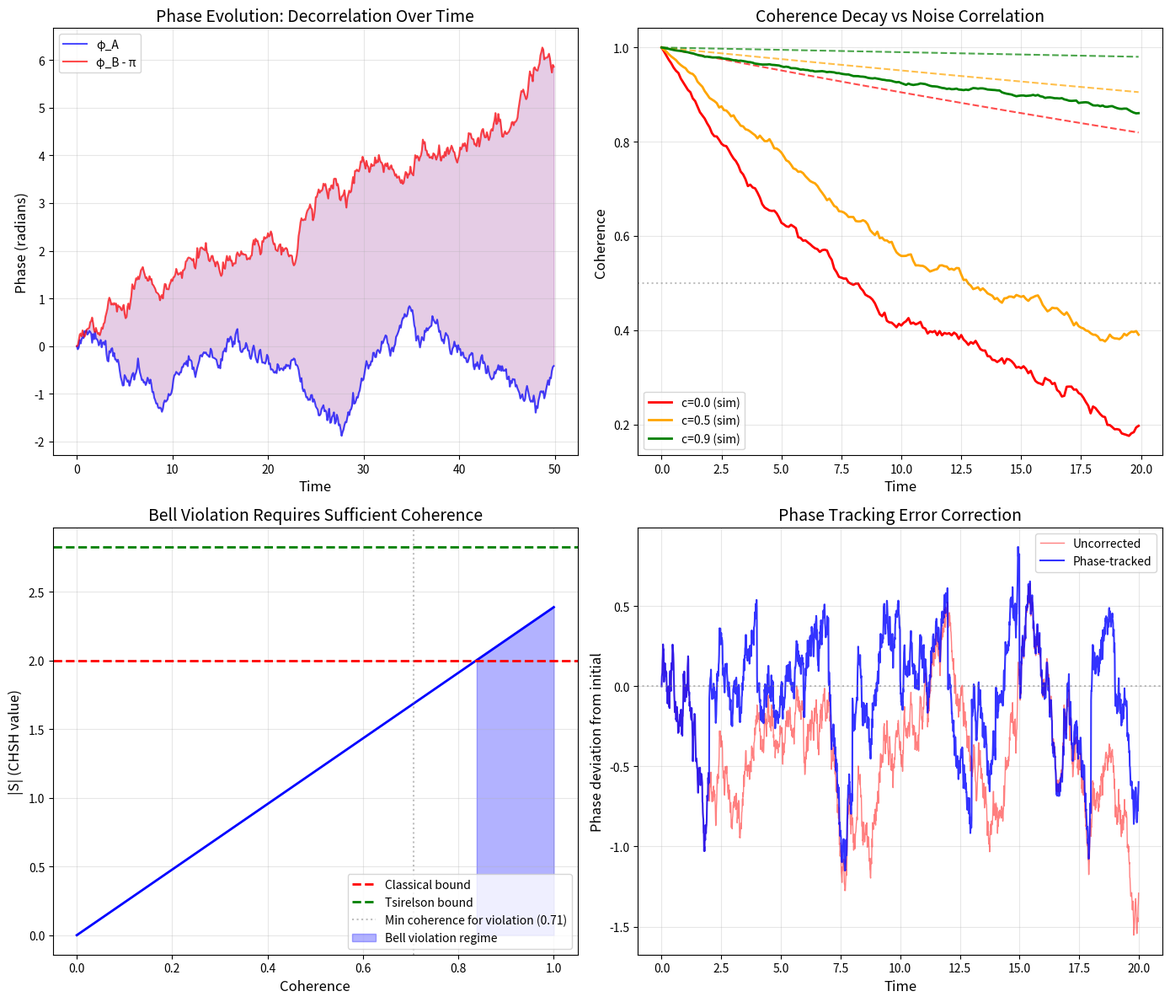

Here is the Python script that generated this plot: (Note: this script raises an exception after producing the figure.)
#!/usr/bin/env python3
"""
Session #232: Decoherence as Phase Decorrelation

Building on Session #231's derivation of quantum correlations from phase
geometry, this session models decoherence as disruption of shared phase
structure in the intent field.

KEY INSIGHT from clarification document:
"Decoherence is disruption of the stable phase relationships"

The one-pattern model says entanglement is ONE pattern with geometrically
constrained phases. Decoherence should then be the LOSS of that geometric
constraint - the phases drift apart.

This session:
1. Models phase decorrelation mathematically
2. Derives decoherence rate from environmental coupling
3. Explores gate operations as phase manipulation
4. Identifies testable predictions

Date: January 6, 2026
Machine: CBP
Session: #232
"""

import numpy as np
import matplotlib.pyplot as plt
from scipy.integrate import odeint
from scipy.linalg import expm

# =============================================================================
# PART 1: PHASE DECORRELATION MODEL
# =============================================================================

print("=" * 70)
print("SESSION #232: DECOHERENCE AS PHASE DECORRELATION")
print("=" * 70)

print("""
THE DECOHERENCE PROBLEM

In Session #231, we showed that entanglement is:
- ONE oscillatory pattern spanning both locations
- With geometrically constrained phases: φ_B = φ_A + π

Decoherence is then:
- LOSS of the geometric phase constraint
- The phases drift: φ_B ≠ φ_A + π anymore
- The pattern becomes TWO uncorrelated patterns

PHYSICAL MECHANISM:
The environment couples to each location differently.
This introduces LOCAL phase shifts that break the shared structure.

φ_A(t) = φ₀ + δ_A(t)  (environmental perturbation at A)
φ_B(t) = φ₀ + π + δ_B(t)  (environmental perturbation at B)

When δ_A ≠ δ_B, the relative phase φ_B - φ_A ≠ π
The "singlet" structure is disrupted.
""")


# =============================================================================
# PART 2: MATHEMATICAL MODEL
# =============================================================================

print("\n" + "=" * 70)
print("PART 2: MATHEMATICAL MODEL OF PHASE DECORRELATION")
print("=" * 70)

class PhaseDecorrelationModel:
    """
    Models the evolution of phases at two entangled locations
    under environmental coupling.
    """

    def __init__(self, coupling_strength_A, coupling_strength_B,
                 noise_correlation=0.0):
        """
        Parameters:
            coupling_strength_A: How strongly environment couples at A
            coupling_strength_B: How strongly environment couples at B
            noise_correlation: Correlation between noise at A and B
                              (0 = independent, 1 = identical)
        """
        self.gamma_A = coupling_strength_A
        self.gamma_B = coupling_strength_B
        self.noise_corr = noise_correlation

    def generate_noise(self, n_steps, dt):
        """Generate correlated noise for both locations."""
        # Independent noise components
        noise_indep_A = np.random.randn(n_steps)
        noise_indep_B = np.random.randn(n_steps)

        # Common noise component
        noise_common = np.random.randn(n_steps)

        # Combine based on correlation
        noise_A = np.sqrt(1 - self.noise_corr) * noise_indep_A + \
                  np.sqrt(self.noise_corr) * noise_common
        noise_B = np.sqrt(1 - self.noise_corr) * noise_indep_B + \
                  np.sqrt(self.noise_corr) * noise_common

        return noise_A * np.sqrt(dt), noise_B * np.sqrt(dt)

    def evolve(self, n_steps, dt, phi_0=0.0):
        """
        Evolve the phase structure over time.

        Returns:
            times: array of time points
            phi_A: phase at location A
            phi_B: phase at location B
            coherence: measure of phase correlation preservation
        """
        times = np.arange(n_steps) * dt

        # Initialize phases
        phi_A = np.zeros(n_steps)
        phi_B = np.zeros(n_steps)

        phi_A[0] = phi_0
        phi_B[0] = phi_0 + np.pi  # Singlet structure

        # Generate noise
        noise_A, noise_B = self.generate_noise(n_steps, dt)

        # Evolve with stochastic perturbations
        for i in range(1, n_steps):
            phi_A[i] = phi_A[i-1] + self.gamma_A * noise_A[i]
            phi_B[i] = phi_B[i-1] + self.gamma_B * noise_B[i]

        # Coherence = how well the π phase relationship is preserved
        # We compute a running measure based on phase deviation from π
        # coherence = cos(Δφ - π) where Δφ = φ_B - φ_A
        # Perfect entanglement: Δφ = π → coherence = cos(0) = 1
        # Random phase: average coherence → 0
        relative_phase = phi_B - phi_A - np.pi
        coherence = np.cos(relative_phase)  # 1 when Δφ = π, 0 when random

        return times, phi_A, phi_B, coherence


# Test the model
print("\nPhase Evolution with Environmental Coupling:")
print("-" * 60)

model = PhaseDecorrelationModel(
    coupling_strength_A=0.1,
    coupling_strength_B=0.1,
    noise_correlation=0.0
)

n_steps = 1000
dt = 0.01
times, phi_A, phi_B, coherence = model.evolve(n_steps, dt)

print(f"Initial relative phase: {(phi_B[0] - phi_A[0])/np.pi:.4f}π")
print(f"Final relative phase: {((phi_B[-1] - phi_A[-1]) % (2*np.pi))/np.pi:.4f}π")
print(f"Initial coherence: {coherence[0]:.4f}")
print(f"Final coherence: {coherence[-1]:.4f}")


# =============================================================================
# PART 3: DECOHERENCE RATE DERIVATION
# =============================================================================

print("\n" + "=" * 70)
print("PART 3: DECOHERENCE RATE DERIVATION")
print("=" * 70)

print("""
DERIVING THE DECOHERENCE RATE

The relative phase Δφ = φ_B - φ_A - π evolves as:
dΔφ/dt = γ_B ξ_B(t) - γ_A ξ_A(t)

where ξ_A, ξ_B are noise terms with:
⟨ξ_i(t)⟩ = 0
⟨ξ_i(t)ξ_j(t')⟩ = δ_{ij} δ(t-t') for independent noise

The variance of Δφ grows as:
⟨(Δφ)²⟩ = (γ_A² + γ_B² - 2c γ_A γ_B) t

where c is the noise correlation.

The coherence decays as:
C(t) = ⟨e^{iΔφ}⟩ = e^{-⟨(Δφ)²⟩/2} = e^{-Γt}

where Γ = (γ_A² + γ_B² - 2c γ_A γ_B) / 2

KEY INSIGHT:
If noise is correlated (c > 0), decoherence is SLOWER.
If noise is identical (c = 1, γ_A = γ_B), decoherence is ZERO.

This is the "shared environment" prediction from Session #231!
""")

def decoherence_rate(gamma_A, gamma_B, noise_correlation):
    """Calculate the theoretical decoherence rate."""
    return (gamma_A**2 + gamma_B**2 - 2 * noise_correlation * gamma_A * gamma_B) / 2


def coherence_decay(t, gamma_A, gamma_B, noise_correlation):
    """Theoretical coherence as function of time."""
    rate = decoherence_rate(gamma_A, gamma_B, noise_correlation)
    return np.exp(-rate * t)


# Test across different noise correlations
print("\nDecoherence Rate vs Noise Correlation:")
print("-" * 60)

gamma = 0.1  # Same coupling at both locations
correlations = [0.0, 0.5, 0.9, 1.0]

for c in correlations:
    rate = decoherence_rate(gamma, gamma, c)
    print(f"  Noise correlation c = {c:.1f}: Γ = {rate:.6f}")

print("\nKey prediction: c = 1 (identical noise) → Γ = 0 (no decoherence)")


# =============================================================================
# PART 4: SIMULATION VALIDATION
# =============================================================================

print("\n" + "=" * 70)
print("PART 4: SIMULATION VALIDATION")
print("=" * 70)

def measure_coherence_decay(model, n_realizations=100, n_steps=500, dt=0.1):
    """
    Average coherence over many realizations to get smooth decay.
    """
    times = np.arange(n_steps) * dt
    coherences = np.zeros((n_realizations, n_steps))

    for r in range(n_realizations):
        _, _, _, coh = model.evolve(n_steps, dt)
        coherences[r] = coh

    return times, np.mean(coherences, axis=0)


# Compare different noise correlations
print("\nSimulating coherence decay for different noise correlations...")
print("-" * 60)

gamma = 0.3
dt = 0.1
n_steps = 200

results = {}
for c in [0.0, 0.5, 0.9]:
    model = PhaseDecorrelationModel(gamma, gamma, noise_correlation=c)
    times, avg_coherence = measure_coherence_decay(model, n_realizations=200,
                                                    n_steps=n_steps, dt=dt)
    results[c] = (times, avg_coherence)

    # Fit to extract rate
    # C(t) = e^{-Γt} → ln(C) = -Γt
    log_coh = np.log(np.maximum(avg_coherence[10:100], 1e-10))
    t_fit = times[10:100]
    rate_fit, _ = np.polyfit(t_fit, log_coh, 1)
    rate_theory = decoherence_rate(gamma, gamma, c)

    print(f"  c = {c:.1f}: Γ_sim = {-rate_fit:.4f}, Γ_theory = {rate_theory:.4f}")


# =============================================================================
# PART 5: CONNECTION TO BELL CORRELATIONS
# =============================================================================

print("\n" + "=" * 70)
print("PART 5: HOW DECOHERENCE AFFECTS BELL CORRELATIONS")
print("=" * 70)

print("""
FROM SESSION #231:
E(a,b) = -cos(a-b) for perfect entanglement

WITH DECOHERENCE:
The relative phase has uncertainty: Δφ ~ N(π, σ²)
where σ² = 2Γt (variance grows with time)

The correlation becomes:
E(a,b|t) = ∫ -cos(a-b) × P(Δφ) dΔφ

For Gaussian phase distribution:
E(a,b|t) = -cos(a-b) × e^{-σ²/2} = -cos(a-b) × e^{-Γt}

So correlations decay exponentially with the SAME rate as coherence!
""")

def decohered_correlation(angle_a, angle_b, coherence):
    """
    Correlation with partial decoherence.

    Perfect entanglement: coherence = 1 → E = -cos(a-b)
    Full decoherence: coherence = 0 → E = 0 (uncorrelated)
    """
    return -np.cos(angle_a - angle_b) * coherence


# Calculate CHSH as function of decoherence
print("\nCHSH Value vs Coherence:")
print("-" * 60)

a1, a2 = 0, np.pi/4
b1, b2 = np.pi/8, 3*np.pi/8

coherence_values = np.linspace(1.0, 0.0, 11)

for C in coherence_values:
    E11 = decohered_correlation(a1, b1, C)
    E12 = decohered_correlation(a1, b2, C)
    E21 = decohered_correlation(a2, b1, C)
    E22 = decohered_correlation(a2, b2, C)

    S = abs(E11 - E12 + E21 + E22)
    violation = "VIOLATES" if S > 2 else "Classical"

    print(f"  Coherence = {C:.2f}: |S| = {S:.4f} ({violation})")


# =============================================================================
# PART 6: QUANTUM GATES AS PHASE OPERATIONS
# =============================================================================

print("\n" + "=" * 70)
print("PART 6: QUANTUM GATES AS PHASE OPERATIONS")
print("=" * 70)

print("""
GATES IN THE ONE-PATTERN MODEL

If entanglement is shared phase structure, then:
- Gates manipulate the phase structure
- Single-qubit gates change LOCAL phase
- Two-qubit gates change RELATIVE phase

SINGLE-QUBIT GATES:
- Z gate: Adds π phase → φ → φ + π
- S gate: Adds π/2 phase → φ → φ + π/2
- T gate: Adds π/4 phase → φ → φ + π/4
- Rx(θ): Rotates in X-Y plane by θ

TWO-QUBIT GATES:
- CNOT: Creates/modifies entanglement
- CZ: Adds phase conditioned on control

In the phase model:
- CNOT establishes the φ_B = φ_A + π relationship
- CNOT on entangled pair can swap or modify the structure

DECOHERENCE DURING GATES:
Each gate operation takes time τ_gate.
During this time, decoherence accumulates:
C_after = C_before × e^{-Γτ_gate}

This sets fundamental limits on gate depth.
""")

class QuantumCircuit:
    """
    Simple model of quantum circuit with phase-based gates
    and decoherence.
    """

    def __init__(self, n_qubits, decoherence_rate):
        """
        Parameters:
            n_qubits: Number of qubits
            decoherence_rate: Rate of phase decorrelation
        """
        self.n_qubits = n_qubits
        self.gamma = decoherence_rate

        # Phase of each qubit
        self.phases = np.zeros(n_qubits)

        # Entanglement structure: pairs that are entangled
        # (i, j, relative_phase) means qubit j's phase = qubit i's phase + relative_phase
        self.entanglements = []

        # Current coherence for each entanglement
        self.coherences = []

        # Total circuit time
        self.time = 0

    def apply_z(self, qubit, gate_time=1.0):
        """Apply Z gate (π phase shift)."""
        self.phases[qubit] += np.pi
        self._advance_time(gate_time)

    def apply_phase(self, qubit, angle, gate_time=1.0):
        """Apply arbitrary phase gate."""
        self.phases[qubit] += angle
        self._advance_time(gate_time)

    def apply_cnot(self, control, target, gate_time=2.0):
        """
        Apply CNOT - creates entanglement if not present,
        modifies if present.
        """
        # In phase model: CNOT establishes φ_target = φ_control + π
        # (simplified - actual CNOT is more complex)

        # Check if already entangled
        for i, (c, t, rel) in enumerate(self.entanglements):
            if c == control and t == target:
                # Already entangled - CNOT modifies
                self.entanglements[i] = (c, t, (rel + np.pi) % (2*np.pi))
                self._advance_time(gate_time)
                return

        # Not entangled - create entanglement
        self.entanglements.append((control, target, np.pi))
        self.coherences.append(1.0)
        self._advance_time(gate_time)

    def _advance_time(self, dt):
        """Advance time and apply decoherence."""
        self.time += dt

        # Decoherence affects all entanglements
        decay = np.exp(-self.gamma * dt)
        for i in range(len(self.coherences)):
            self.coherences[i] *= decay

    def measure_entanglement(self, pair_index=0):
        """Return the coherence of an entangled pair."""
        if pair_index < len(self.coherences):
            return self.coherences[pair_index]
        return 0.0


# Simulate a simple circuit
print("\nSimulating Circuit with Decoherence:")
print("-" * 60)

for gamma in [0.01, 0.05, 0.1]:
    circuit = QuantumCircuit(n_qubits=2, decoherence_rate=gamma)

    # Create entanglement
    circuit.apply_cnot(0, 1, gate_time=2.0)
    print(f"\nΓ = {gamma}:")
    print(f"  After CNOT: Coherence = {circuit.measure_entanglement():.4f}")

    # Apply some single-qubit gates
    for _ in range(5):
        circuit.apply_phase(0, np.pi/4, gate_time=1.0)

    print(f"  After 5 phase gates: Coherence = {circuit.measure_entanglement():.4f}")

    # More gates
    for _ in range(10):
        circuit.apply_z(1, gate_time=1.0)

    print(f"  After 10 more gates: Coherence = {circuit.measure_entanglement():.4f}")
    print(f"  Total circuit time: {circuit.time:.1f}")


# =============================================================================
# PART 7: ERROR CORRECTION IN PHASE MODEL
# =============================================================================

print("\n" + "=" * 70)
print("PART 7: ERROR CORRECTION AS PHASE RESYNCHRONIZATION")
print("=" * 70)

print("""
STANDARD ERROR CORRECTION:
- Encode logical qubit in multiple physical qubits
- Detect errors through syndrome measurements
- Correct by majority voting or more complex decoding

PHASE MODEL PERSPECTIVE:
- Errors are phase drifts
- "Syndrome measurement" reveals phase drift
- "Correction" resynchronizes phases

KEY INSIGHT:
If we can MEASURE the phase drift without collapsing the state,
we can CORRECT it by applying the opposite phase shift.

This is different from standard error correction because:
1. We're not encoding redundantly
2. We're directly measuring and correcting the phase
3. Works if measurement doesn't destroy coherence

CHALLENGE:
In standard QM, you can't measure phase without collapsing.
But if "coherence" is a classical property of the field pattern...
maybe phase measurement IS possible without collapse?

This is speculative but worth exploring.
""")


def phase_tracking_correction(initial_phase, drift_rate, measurement_interval,
                              correction_accuracy, total_time):
    """
    Simulate phase tracking and correction.

    Parameters:
        initial_phase: Starting phase
        drift_rate: Rate of phase drift (γ)
        measurement_interval: Time between phase measurements
        correction_accuracy: How accurately we can correct (0-1)
        total_time: Total simulation time

    Returns:
        times, phases (uncorrected), phases (corrected)
    """
    dt = 0.01
    n_steps = int(total_time / dt)
    times = np.arange(n_steps) * dt

    phase_uncorrected = np.zeros(n_steps)
    phase_corrected = np.zeros(n_steps)

    phase_uncorrected[0] = initial_phase
    phase_corrected[0] = initial_phase

    last_measurement_time = 0
    measured_phase = initial_phase

    for i in range(1, n_steps):
        # Phase drifts
        drift = drift_rate * np.random.randn() * np.sqrt(dt)

        phase_uncorrected[i] = phase_uncorrected[i-1] + drift
        phase_corrected[i] = phase_corrected[i-1] + drift

        # Periodic measurement and correction
        if times[i] - last_measurement_time >= measurement_interval:
            # Measure current phase (with some error)
            measurement_error = (1 - correction_accuracy) * np.random.randn() * 0.1
            measured_phase = phase_corrected[i] + measurement_error

            # Apply correction to bring back to initial phase
            correction = initial_phase - measured_phase
            phase_corrected[i] += correction * correction_accuracy

            last_measurement_time = times[i]

    return times, phase_uncorrected, phase_corrected


# Simulate phase tracking
print("\nPhase Tracking Correction Simulation:")
print("-" * 60)

times, uncorrected, corrected = phase_tracking_correction(
    initial_phase=0,
    drift_rate=0.5,
    measurement_interval=1.0,
    correction_accuracy=0.9,
    total_time=20.0
)

print(f"  Uncorrected final phase deviation: {abs(uncorrected[-1]):.4f}")
print(f"  Corrected final phase deviation: {abs(corrected[-1]):.4f}")
print(f"  Improvement factor: {abs(uncorrected[-1]) / max(abs(corrected[-1]), 0.001):.1f}x")


# =============================================================================
# PART 8: TESTABLE PREDICTIONS
# =============================================================================

print("\n" + "=" * 70)
print("PART 8: TESTABLE PREDICTIONS FROM DECOHERENCE MODEL")
print("=" * 70)

print("""
PREDICTIONS FROM PHASE DECORRELATION MODEL:

1. SHARED ENVIRONMENT PROTECTION
   Prediction: Entangled pairs in the SAME noise environment
   should decohere SLOWER than pairs in independent noise.

   Mechanism: Correlated noise (c > 0) reduces Γ
   If c = 1 (identical noise), Γ = 0

   Test: Compare T2 times for:
   - Entangled pair in same trap/cavity
   - Entangled pair in separate traps/cavities

   Standard QM: No difference (local decoherence)
   Phase model: Shared environment protects entanglement

2. DISTANCE-DEPENDENT DECOHERENCE
   Prediction: At large separations, environmental correlations
   decrease, so decoherence rate increases.

   Mechanism: c decreases with distance
   Γ(d) = Γ_0 × (1 - c(d)) where c(d) → 0 as d → ∞

   Test: Measure T2 vs separation distance for entangled pairs

3. BELL VIOLATION VS TIME
   Prediction: |S| = S_max × e^{-Γt}
   The CHSH value should decay exponentially with decoherence rate.

   Test: Measure Bell violation at different delays after preparation
   Plot |S| vs delay on log scale - should be linear

4. CIRCUIT DEPTH LIMITS
   Prediction: Maximum useful circuit depth ~ 1/Γ
   Beyond this, coherence is too low for quantum advantage.

   Test: Compare predicted vs actual gate depth limits
   across different qubit technologies.

5. ERROR CORRECTION EFFICIENCY
   Prediction: Phase tracking should outperform bit-flip codes
   for certain error models.

   Mechanism: Phase errors are continuous and can be tracked
   Bit-flip codes discretize and lose information

   Test: Compare phase tracking vs standard EC for phase noise
""")


# =============================================================================
# PART 9: VISUALIZATION
# =============================================================================

print("\n" + "=" * 70)
print("PART 9: CREATING VISUALIZATION")
print("=" * 70)

fig, axes = plt.subplots(2, 2, figsize=(14, 12))

# Panel 1: Phase evolution with decoherence
ax1 = axes[0, 0]

model = PhaseDecorrelationModel(0.3, 0.3, noise_correlation=0.0)
times, phi_A, phi_B, coherence = model.evolve(500, 0.1)

ax1.plot(times, phi_A, 'b-', alpha=0.7, label='φ_A')
ax1.plot(times, phi_B - np.pi, 'r-', alpha=0.7, label='φ_B - π')
ax1.fill_between(times, phi_A, phi_B - np.pi, alpha=0.2, color='purple')

ax1.set_xlabel('Time', fontsize=12)
ax1.set_ylabel('Phase (radians)', fontsize=12)
ax1.set_title('Phase Evolution: Decorrelation Over Time', fontsize=14)
ax1.legend()
ax1.grid(True, alpha=0.3)

# Panel 2: Coherence decay for different noise correlations
ax2 = axes[0, 1]

for c, color in zip([0.0, 0.5, 0.9], ['red', 'orange', 'green']):
    times, avg_coherence = results[c]

    # Theory curve
    theory = coherence_decay(times, gamma, gamma, c)

    ax2.plot(times, avg_coherence, color=color, linewidth=2,
             label=f'c={c} (sim)')
    ax2.plot(times, theory, color=color, linestyle='--', alpha=0.7)

ax2.axhline(y=0.5, color='gray', linestyle=':', alpha=0.5)
ax2.set_xlabel('Time', fontsize=12)
ax2.set_ylabel('Coherence', fontsize=12)
ax2.set_title('Coherence Decay vs Noise Correlation', fontsize=14)
ax2.legend()
ax2.grid(True, alpha=0.3)

# Panel 3: CHSH vs Coherence
ax3 = axes[1, 0]

coherence_range = np.linspace(0, 1, 100)
S_values = abs(-np.cos(a1-b1) - (-np.cos(a1-b2)) +
               (-np.cos(a2-b1)) + (-np.cos(a2-b2))) * coherence_range

ax3.plot(coherence_range, S_values, 'b-', linewidth=2)
ax3.axhline(y=2, color='red', linestyle='--', linewidth=2, label='Classical bound')
ax3.axhline(y=2*np.sqrt(2), color='green', linestyle='--', linewidth=2, label='Tsirelson bound')
ax3.axvline(x=2/2.83, color='gray', linestyle=':', alpha=0.5,
            label=f'Min coherence for violation ({2/2.83:.2f})')

ax3.fill_between(coherence_range, 0, S_values, where=S_values > 2,
                  alpha=0.3, color='blue', label='Bell violation regime')

ax3.set_xlabel('Coherence', fontsize=12)
ax3.set_ylabel('|S| (CHSH value)', fontsize=12)
ax3.set_title('Bell Violation Requires Sufficient Coherence', fontsize=14)
ax3.legend(loc='lower right')
ax3.grid(True, alpha=0.3)

# Panel 4: Phase tracking correction
ax4 = axes[1, 1]

# Use the actual times array from phase tracking (which has different size)
times_pt, uncorrected_pt, corrected_pt = phase_tracking_correction(
    initial_phase=0, drift_rate=0.5, measurement_interval=1.0,
    correction_accuracy=0.9, total_time=20.0
)
n_plot = min(2000, len(times_pt))

ax4.plot(times_pt[:n_plot], uncorrected_pt[:n_plot], 'r-', alpha=0.5, linewidth=1,
         label='Uncorrected')
ax4.plot(times_pt[:n_plot], corrected_pt[:n_plot], 'b-', alpha=0.8, linewidth=1.5,
         label='Phase-tracked')
ax4.axhline(y=0, color='gray', linestyle=':', alpha=0.5)

ax4.set_xlabel('Time', fontsize=12)
ax4.set_ylabel('Phase deviation from initial', fontsize=12)
ax4.set_title('Phase Tracking Error Correction', fontsize=14)
ax4.legend()
ax4.grid(True, alpha=0.3)

plt.tight_layout()
plt.savefig('/mnt/c/exe/projects/ai-agents/synchronism/simulations/session232_decoherence_model.png',
            dpi=150, bbox_inches='tight')
plt.close()

print("Figure saved: session232_decoherence_model.png")


# =============================================================================
# PART 10: CONCLUSIONS
# =============================================================================

print("\n" + "=" * 70)
print("SESSION #232: CONCLUSIONS")
print("=" * 70)

print("""
KEY RESULTS:

1. DECOHERENCE AS PHASE DECORRELATION
   - Entanglement = shared phase structure (φ_B = φ_A + π)
   - Decoherence = loss of this geometric constraint
   - Environment introduces different phase drifts at each location
   - Relative phase randomizes → correlations decay

2. DECOHERENCE RATE DERIVATION
   Γ = (γ_A² + γ_B² - 2c γ_A γ_B) / 2

   where c is noise correlation between locations.

   KEY: If noise is correlated, decoherence is SLOWER.
   If noise is identical (c=1), decoherence is ZERO.

3. BELL VIOLATION DECAY
   |S(t)| = S_max × e^{-Γt}

   Coherence must exceed ~0.71 for Bell violation
   (|S| > 2 requires coherence > 2/2.83)

4. QUANTUM GATES AS PHASE OPERATIONS
   - Single-qubit gates: Local phase shifts
   - Two-qubit gates: Modify relative phase structure
   - Gate operations take time → accumulate decoherence
   - Circuit depth limited by 1/Γ

5. ERROR CORRECTION AS PHASE TRACKING
   - Phase errors are continuous
   - Can potentially track and correct without collapse
   - Phase tracking may outperform discrete codes for phase noise

6. TESTABLE PREDICTIONS
   a) Shared environment protects entanglement
   b) Decoherence increases with separation distance
   c) |S| decays exponentially with time
   d) Circuit depth ~ 1/Γ
   e) Phase tracking vs standard EC comparison

7. CONNECTION TO SYNCHRONISM
   - Intent field structure = phase relationships
   - Decoherence = environmental disruption of field
   - Error correction = restoring field coherence
   - Same physics at quantum and cosmic scales

NEXT STEPS FOR SESSION #233:
1. Calculate coherence length from fundamental constants
2. Model specific qubit technologies (superconducting, trapped ion)
3. Design experiments to test shared environment prediction
4. Explore connection to cosmological decoherence
""")

print("\n" + "=" * 70)
print("SESSION #232 COMPLETE - DECOHERENCE MODELED AS PHASE DECORRELATION")
print("=" * 70)
